Image classification data set "datasetv4" (esquiveloilime/CB_frutas on GitHub). Class labels (6): limon, mango, melon, pepino, pina, platano.

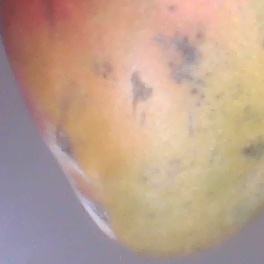
Label: mango

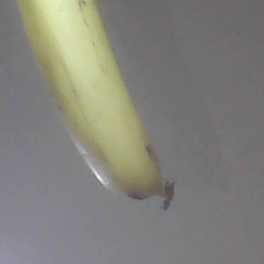
Label: platano

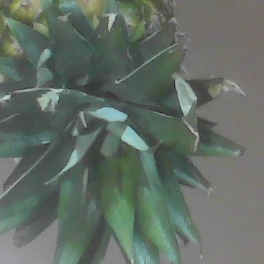
Label: pina

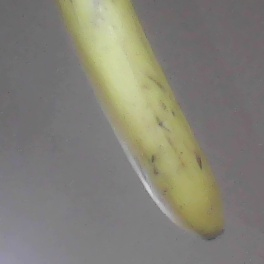
Label: platano

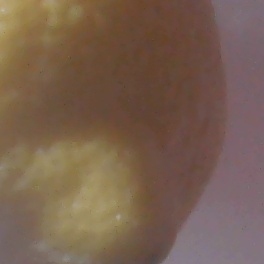
Label: limon

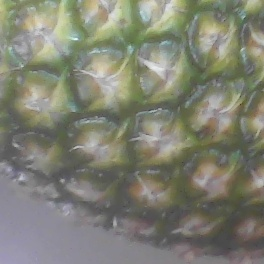
Label: pina
